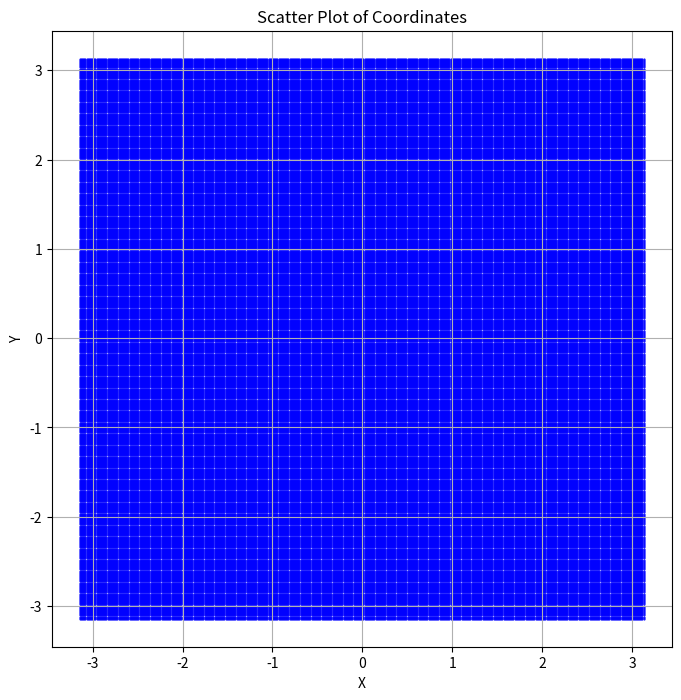

Source code (Python):
import numpy as np
import matplotlib.pyplot as plt
#  画出16*16和512*512的xyt

d = 2*np.pi/512
x = np.linspace(-np.pi, np.pi-d, 512)
y = np.linspace(-np.pi, np.pi-d, 512)
nn = 512 * 512

# 创建一个坐标矩阵
coordinates = [[xi, yi] for xi in x for yi in y]

X_values = []
Y_values = []

for i in range(nn):
    X = coordinates[i][0]
    Y = coordinates[i][1]
    X_values.append(X)
    Y_values.append(Y)

# 绘制坐标点的散点图
plt.figure(figsize=(8, 8))
plt.scatter(X_values, Y_values, s=1, c='b', marker='.')
plt.xlabel('X')
plt.ylabel('Y')
plt.title('Scatter Plot of Coordinates')
plt.grid(True)
plt.show()